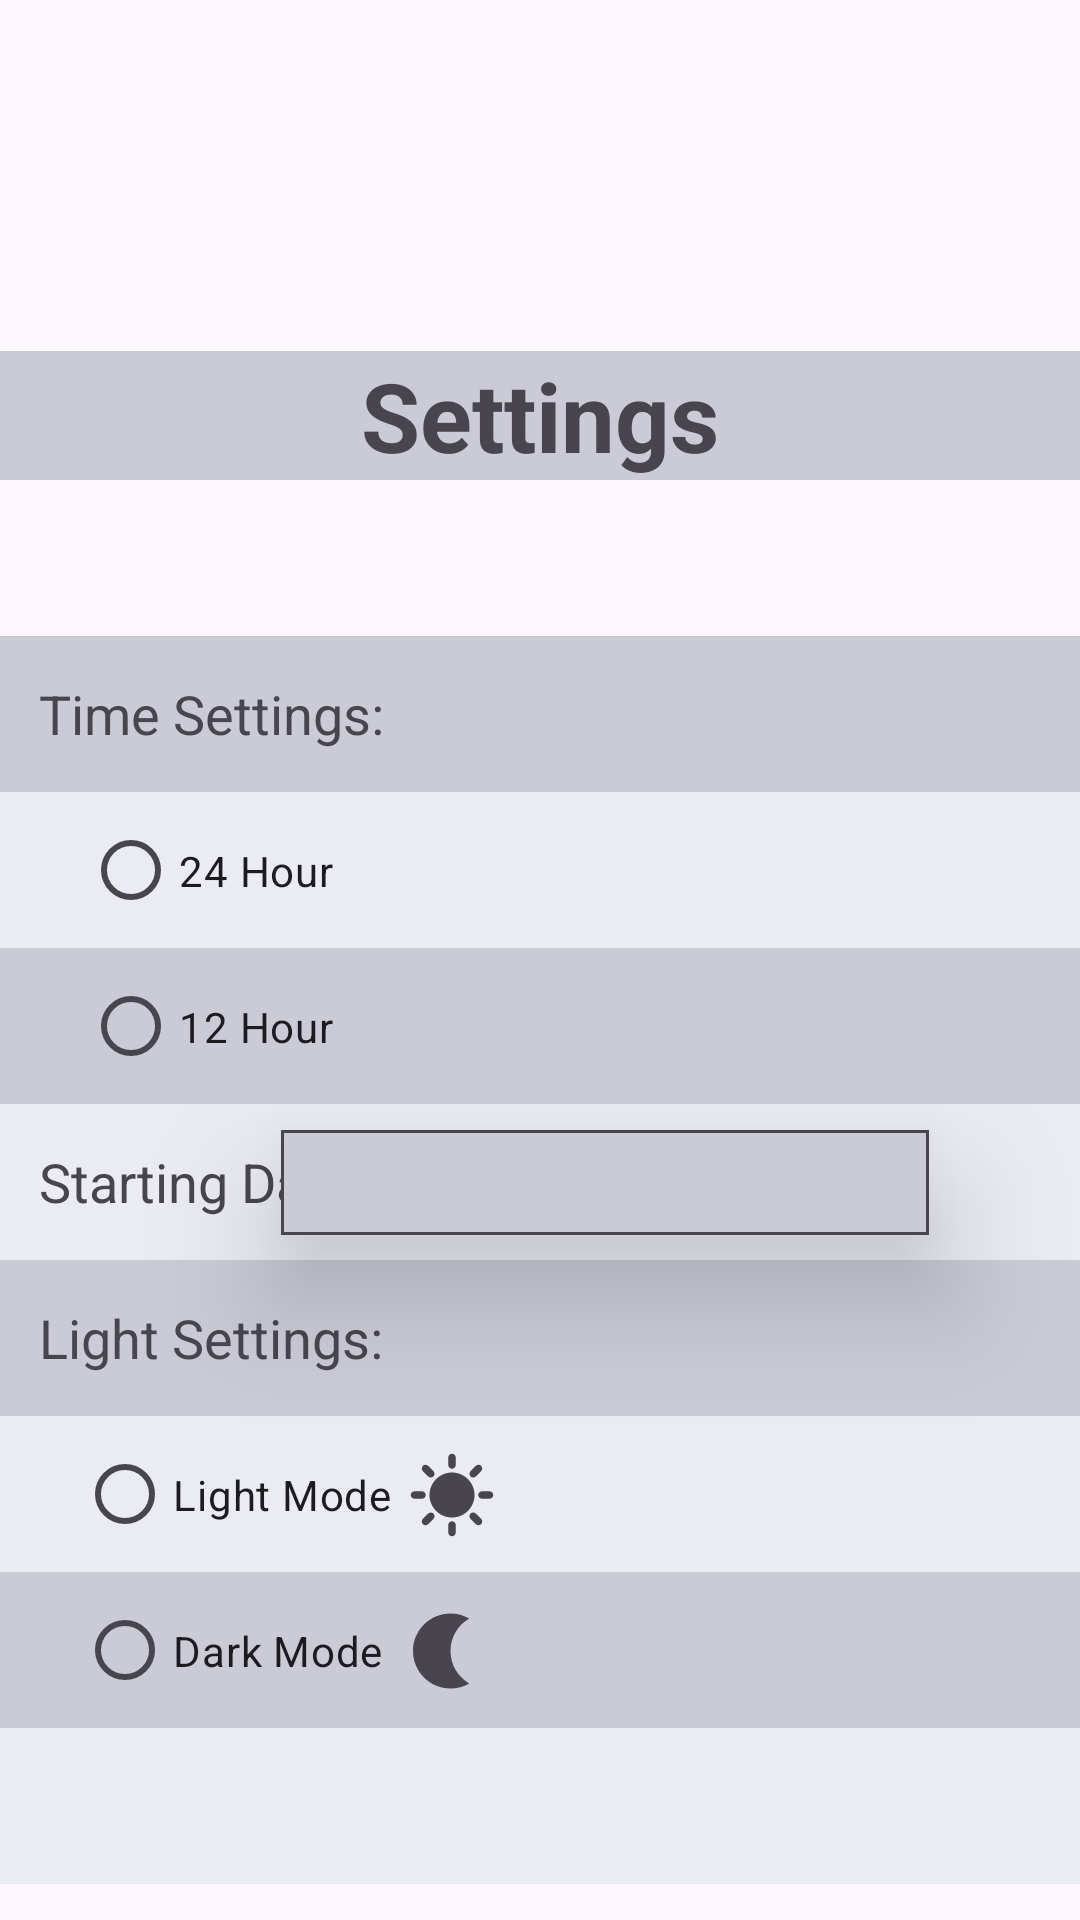

Produce the Android XML layout that renders to this screen, including the resource entries it uses.
<!-- AndroidManifest.xml: application theme Theme.GroupProject407 -->
<!-- res/layout/settings.xml -->
<?xml version="1.0" encoding="utf-8"?>
<androidx.constraintlayout.widget.ConstraintLayout xmlns:android="http://schemas.android.com/apk/res/android"
    xmlns:app="http://schemas.android.com/apk/res-auto"
    xmlns:tools="http://schemas.android.com/tools"
    android:id="@+id/main"
    android:layout_width="match_parent"
    android:layout_height="match_parent"
    tools:context=".MainActivity" >

    <TextView
        android:id="@+id/goals"
        android:layout_width="match_parent"
        android:layout_height="wrap_content"
        android:layout_marginBottom="91dp"
        android:background="@color/background"
        android:fontFamily="sans-serif"
        android:gravity="center"
        android:text=" Settings "
        android:textSize="32dp"
        android:textStyle="bold"
        app:layout_constraintBottom_toBottomOf="parent"
        app:layout_constraintTop_toTopOf="parent"
        app:layout_constraintStart_toStartOf="parent"
        app:layout_constraintEnd_toEndOf="parent"
        app:layout_constraintVertical_bias="0.231" />

    <TextView
        android:id="@+id/timeSettingsTitle"
        android:layout_width="match_parent"
        android:layout_height="52dp"
        android:layout_marginTop="52dp"
        android:background="@color/background"
        android:gravity="center_vertical"
        android:text="   Time Settings:"
        android:textSize="18dp"
        app:layout_constraintTop_toBottomOf="@id/goals"
        app:layout_constraintStart_toStartOf="parent"
        app:layout_constraintEnd_toEndOf="parent" />

    <TextView
        android:id="@+id/hour24Box"
        android:layout_width="match_parent"
        android:layout_height="52dp"
        android:layout_marginBottom="91dp"
        android:background="@color/background2"
        android:fontFamily="sans-serif"
        android:gravity="center_vertical"
        android:textSize="18dp"
        app:layout_constraintTop_toBottomOf="@id/timeSettingsTitle"
        app:layout_constraintEnd_toEndOf="parent"
        app:layout_constraintStart_toStartOf="parent" />

    <TextView
        android:id="@+id/hour12Box"
        android:layout_width="match_parent"
        android:layout_height="52dp"
        android:layout_marginBottom="91dp"
        android:background="@color/background"
        android:fontFamily="sans-serif"
        android:gravity="center_vertical"
        android:textSize="18dp"
        app:layout_constraintTop_toBottomOf="@id/hour24Box"
        app:layout_constraintEnd_toEndOf="parent"
        app:layout_constraintStart_toStartOf="parent" />

    <RadioButton
        android:id="@+id/radio24"
        android:layout_width="wrap_content"
        android:layout_height="35dp"
        android:text="24 Hour"
        android:background="@color/background2"
        app:layout_constraintBottom_toBottomOf="@id/hour24Box"
        app:layout_constraintTop_toTopOf="@id/hour24Box"
        app:layout_constraintStart_toStartOf="parent"
        app:layout_constraintEnd_toEndOf="parent"
        app:layout_constraintHorizontal_bias="0.1" />

    <RadioButton
        android:id="@+id/radio12"
        android:layout_width="wrap_content"
        android:layout_height="35dp"
        android:background="@color/background"
        android:buttonTint="@color/selected"
        android:text="12 Hour"
        app:layout_constraintBottom_toBottomOf="@id/hour12Box"
        app:layout_constraintTop_toTopOf="@id/hour12Box"
        app:layout_constraintStart_toStartOf="parent"
        app:layout_constraintEnd_toEndOf="parent"
        app:layout_constraintHorizontal_bias="0.1" />

    <TextView
        android:id="@+id/startingDayTitle"
        android:layout_width="match_parent"
        android:layout_height="52dp"
        android:background="@color/background2"
        android:gravity="center_vertical"
        android:text="   Starting Day:"
        android:textSize="18dp"
        app:layout_constraintTop_toBottomOf="@id/hour12Box"
        app:layout_constraintStart_toStartOf="parent"
        app:layout_constraintEnd_toEndOf="parent" />

    <Spinner
        android:id="@+id/startingDay"
        android:layout_width="216dp"
        android:layout_height="35dp"
        android:elevation="25dp"
        android:gravity="center"
        android:background="@drawable/border"
        android:popupBackground="@drawable/border"
        android:popupElevation="25dp"
        app:layout_constraintBottom_toBottomOf="@id/startingDayTitle"
        app:layout_constraintTop_toTopOf="@id/startingDayTitle"
        app:layout_constraintStart_toStartOf="parent"
        app:layout_constraintEnd_toEndOf="parent"
        app:layout_constraintHorizontal_bias="0.65" />

    <TextView
        android:id="@+id/lightSettingsTitle"
        android:layout_width="match_parent"
        android:layout_height="52dp"
        android:background="@color/background"
        android:fontFamily="sans-serif"
        android:gravity="center_vertical"
        android:text="   Light Settings:"
        android:textSize="18dp"
        app:layout_constraintTop_toBottomOf="@id/startingDayTitle"
        app:layout_constraintStart_toStartOf="parent"
        app:layout_constraintEnd_toEndOf="parent" />

    <TextView
        android:id="@+id/moonBox"
        android:layout_width="match_parent"
        android:layout_height="52dp"
        android:layout_marginBottom="91dp"
        android:background="@color/background2"
        android:fontFamily="sans-serif"
        android:gravity="center_vertical"
        android:textSize="18dp"
        app:layout_constraintTop_toBottomOf="@id/lightSettingsTitle"
        app:layout_constraintEnd_toEndOf="parent"
        app:layout_constraintStart_toStartOf="parent" />

    <TextView
        android:id="@+id/sunBox"
        android:layout_width="match_parent"
        android:layout_height="52dp"
        android:layout_marginBottom="91dp"
        android:background="@color/background"
        android:fontFamily="sans-serif"
        android:gravity="center_vertical"
        android:textSize="18dp"
        app:layout_constraintTop_toBottomOf="@id/moonBox"
        app:layout_constraintEnd_toEndOf="parent"
        app:layout_constraintStart_toStartOf="parent" />

    <RadioButton
        android:id="@+id/checkboxSun"
        android:layout_width="wrap_content"
        android:layout_height="35dp"
        android:background="@color/background2"
        android:text="Light Mode"
        app:layout_constraintBottom_toBottomOf="@id/moonBox"
        app:layout_constraintTop_toTopOf="@id/moonBox"
        app:layout_constraintStart_toStartOf="parent"
        app:layout_constraintEnd_toEndOf="parent"
        app:layout_constraintHorizontal_bias="0.1" />

    <RadioButton
        android:id="@+id/checkboxMoon"
        android:layout_width="wrap_content"
        android:layout_height="35dp"
        android:background="@color/background"
        android:text="Dark Mode"
        app:layout_constraintTop_toTopOf="@id/sunBox"
        app:layout_constraintBottom_toBottomOf="@id/sunBox"
        app:layout_constraintStart_toStartOf="parent"
        app:layout_constraintEnd_toEndOf="parent"
        app:layout_constraintHorizontal_bias="0.1" />

    <ImageView
        android:id="@+id/moonImage"
        android:layout_width="30dp"
        android:layout_height="30dp"
        android:layout_marginStart="5dp"
        app:layout_constraintTop_toTopOf="@id/checkboxMoon"
        app:layout_constraintBottom_toBottomOf="@id/checkboxMoon"
        app:layout_constraintStart_toEndOf="@id/checkboxMoon"
        app:srcCompat="@drawable/dark_mode_symbol" />

    <ImageView
        android:id="@+id/sunImage"
        android:layout_width="30dp"
        android:layout_height="30dp"
        android:layout_marginStart="5dp"
        app:layout_constraintTop_toTopOf="@id/checkboxSun"
        app:layout_constraintBottom_toBottomOf="@id/checkboxSun"
        app:layout_constraintStart_toEndOf="@id/checkboxSun"
        app:srcCompat="@drawable/light_mode_symbol" />

    <TextView
        android:id="@+id/bottomBox"
        android:layout_width="match_parent"
        android:layout_height="52dp"
        android:background="@color/background2"
        android:gravity="center_vertical"
        android:textSize="18dp"
        app:layout_constraintTop_toBottomOf="@id/sunBox"
        app:layout_constraintEnd_toEndOf="parent"
        app:layout_constraintStart_toStartOf="parent" />
</androidx.constraintlayout.widget.ConstraintLayout>
<!-- resources referenced by this layout -->
<resources>
  <color name="background">#CBCBD6</color>
  <color name="background2">#EBEBF4</color>
  <color name="selected">#BE0119</color>
  <!-- drawable border (drawable) -->
  <shape xmlns:android="http://schemas.android.com/apk/res/android">
      <stroke android:color="?attr/colorControlNormal" android:width="1dp"/>
      <solid android:color="@color/background"/>
  </shape>
  <!-- drawable dark_mode_symbol (drawable) -->
  <vector xmlns:android="http://schemas.android.com/apk/res/android" android:height="24dp" android:viewportHeight="24" android:viewportWidth="24" android:width="24dp">
        
      <path android:fillColor="?attr/colorControlNormal" android:pathData="M14,2c1.82,0 3.53,0.5 5,1.35C16.01,5.08 14,8.3 14,12s2.01,6.92 5,8.65C17.53,21.5 15.82,22 14,22C8.48,22 4,17.52 4,12S8.48,2 14,2z"/>
      
  </vector>
  <!-- drawable light_mode_symbol (drawable) -->
  <vector xmlns:android="http://schemas.android.com/apk/res/android" android:height="24dp" android:viewportHeight="24" android:viewportWidth="24" android:width="24dp">
        
      <path android:fillColor="?attr/colorControlNormal" android:pathData="M11,4V2c0,-0.55 0.45,-1 1,-1s1,0.45 1,1v2c0,0.55 -0.45,1 -1,1S11,4.55 11,4zM18.36,7.05l1.41,-1.42c0.39,-0.39 0.39,-1.02 0,-1.41c-0.39,-0.39 -1.02,-0.39 -1.41,0l-1.41,1.42c-0.39,0.39 -0.39,1.02 0,1.41C17.34,7.44 17.97,7.44 18.36,7.05zM22,11h-2c-0.55,0 -1,0.45 -1,1s0.45,1 1,1h2c0.55,0 1,-0.45 1,-1S22.55,11 22,11zM12,19c-0.55,0 -1,0.45 -1,1v2c0,0.55 0.45,1 1,1s1,-0.45 1,-1v-2C13,19.45 12.55,19 12,19zM5.64,7.05L4.22,5.64c-0.39,-0.39 -0.39,-1.03 0,-1.41s1.03,-0.39 1.41,0l1.41,1.41c0.39,0.39 0.39,1.03 0,1.41S6.02,7.44 5.64,7.05zM16.95,16.95c-0.39,0.39 -0.39,1.03 0,1.41l1.41,1.41c0.39,0.39 1.03,0.39 1.41,0c0.39,-0.39 0.39,-1.03 0,-1.41l-1.41,-1.41C17.98,16.56 17.34,16.56 16.95,16.95zM2,13h2c0.55,0 1,-0.45 1,-1s-0.45,-1 -1,-1H2c-0.55,0 -1,0.45 -1,1S1.45,13 2,13zM5.64,19.78l1.41,-1.41c0.39,-0.39 0.39,-1.03 0,-1.41s-1.03,-0.39 -1.41,0l-1.41,1.41c-0.39,0.39 -0.39,1.03 0,1.41C4.61,20.17 5.25,20.17 5.64,19.78zM12,6c-3.31,0 -6,2.69 -6,6s2.69,6 6,6s6,-2.69 6,-6S15.31,6 12,6z"/>
      
  </vector>
  <style name="Theme.GroupProject407" parent="Base.Theme.GroupProject407" />
  <style name="Base.Theme.GroupProject407" parent="Theme.Material3.Light.NoActionBar">
          
          
      </style>
</resources>
